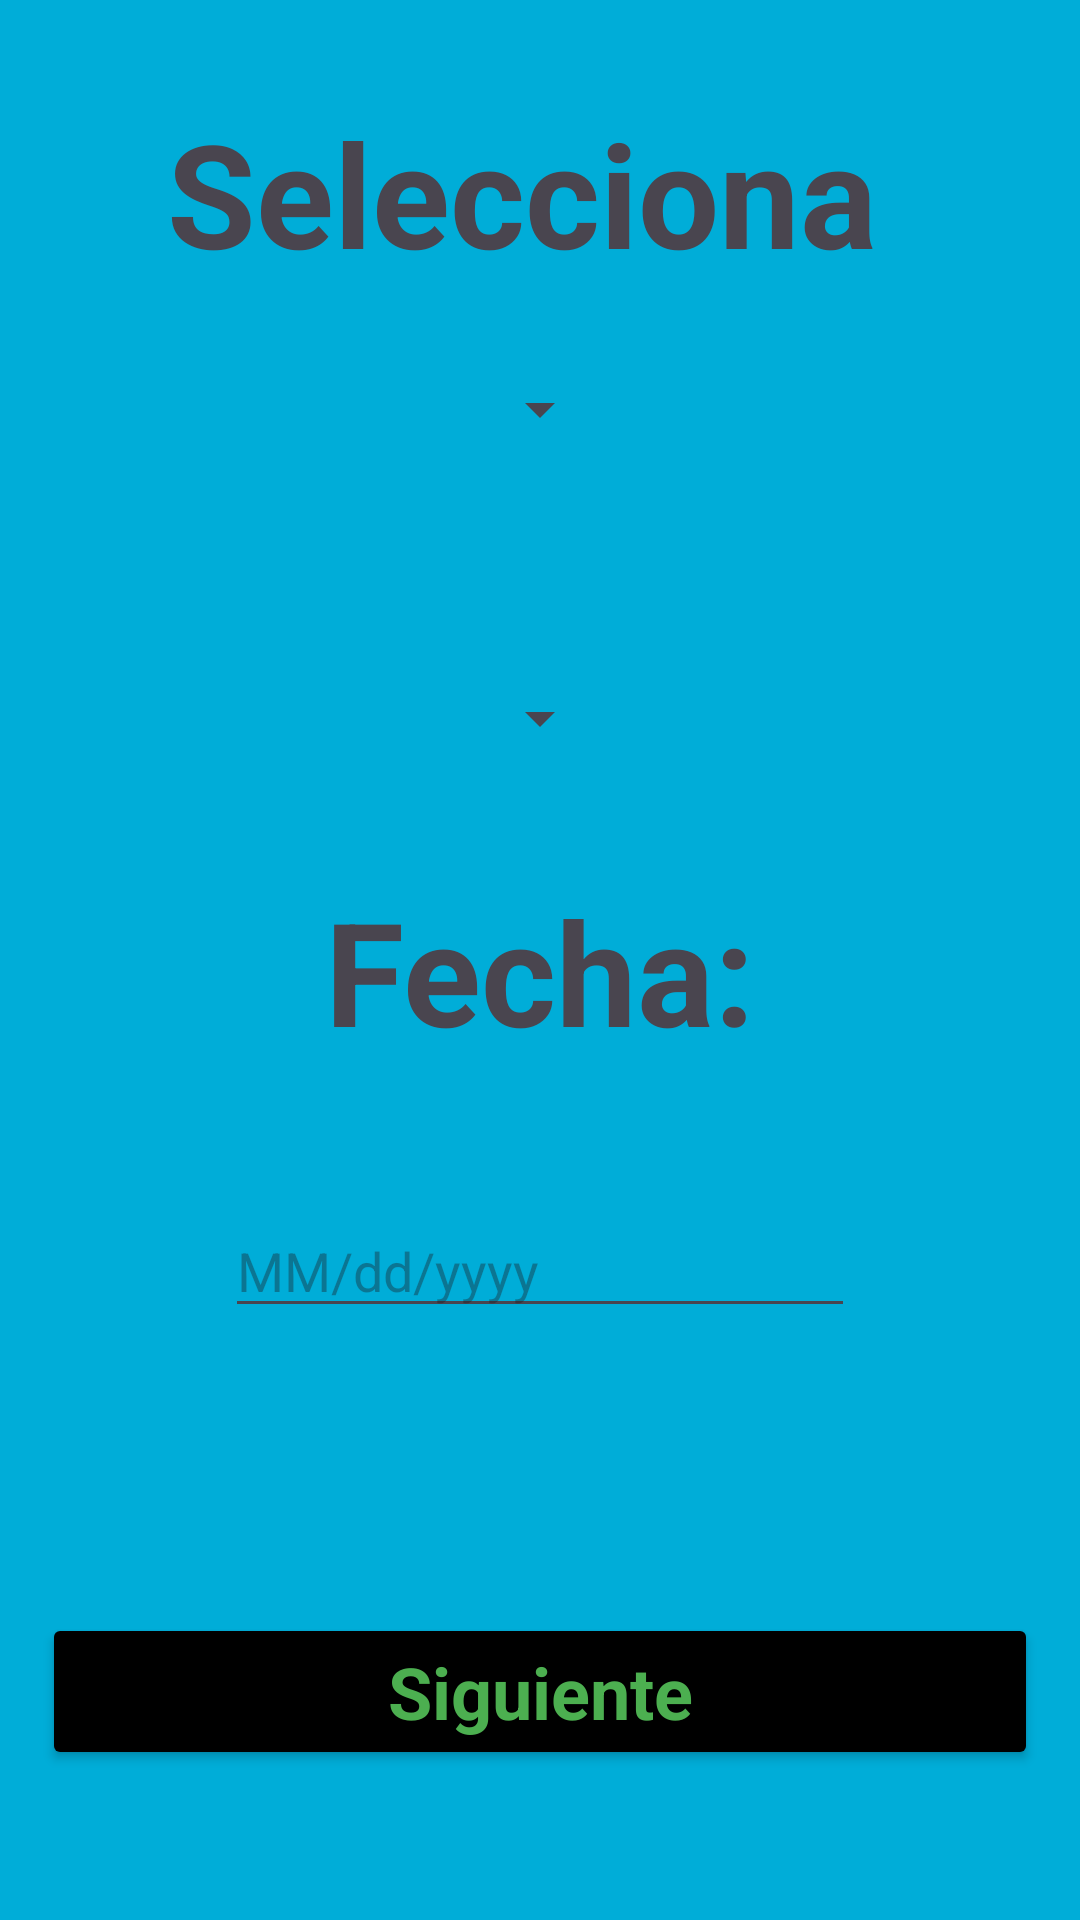

The Android layout XML behind this screen, and the referenced resources:
<!-- AndroidManifest.xml: application theme Theme.Utilidades -->
<!-- res/layout/fragment_secondfragment.xml -->
<?xml version="1.0" encoding="utf-8"?>
<androidx.constraintlayout.widget.ConstraintLayout xmlns:android="http://schemas.android.com/apk/res/android"
    xmlns:tools="http://schemas.android.com/tools"
    android:layout_width="match_parent"
    android:layout_height="match_parent"
    xmlns:app="http://schemas.android.com/apk/res-auto"
    android:background="@color/skyblue"
    tools:context=".SecondFragment">


    <TextView
        android:id="@+id/textView"
        android:layout_width="wrap_content"
        android:layout_height="wrap_content"
        android:text="Selecciona "
        android:textSize="48sp"
        android:textStyle="bold"
        android:layout_marginTop="32dp"
        app:layout_constraintEnd_toEndOf="parent"
        app:layout_constraintStart_toStartOf="parent"
        app:layout_constraintTop_toTopOf="parent"

        />



    <Button
        android:id="@+id/to_third"
        android:layout_width="match_parent"
        android:layout_height="wrap_content"
        android:text="Siguiente"
        android:textStyle="bold"
        android:textSize="24sp"
        android:layout_marginHorizontal="14dp"
        android:layout_marginBottom="50dp"
        app:layout_constraintStart_toStartOf="parent"
        app:layout_constraintEnd_toEndOf="parent"
        app:layout_constraintBottom_toBottomOf="parent"
        style="@style/buttons"/>

    <Spinner
        android:id="@+id/spinner"
        android:layout_width="wrap_content"
        android:layout_height="48dp"
        android:layout_marginTop="16dp"
        app:layout_constraintStart_toStartOf="parent"
        app:layout_constraintTop_toBottomOf="@id/textView"
        app:layout_constraintEnd_toEndOf="parent"/>

    <Spinner
        android:id="@+id/spinner2"
        android:layout_width="wrap_content"
        android:layout_height="wrap_content"
        android:layout_marginTop="67dp"
        app:layout_constraintStart_toStartOf="parent"
        app:layout_constraintTop_toBottomOf="@id/spinner"
        app:layout_constraintEnd_toEndOf="parent"/>

    <EditText
        android:id="@+id/editText"
        android:layout_width="wrap_content"
        android:layout_height="wrap_content"
        android:ems="10"
        android:hint="MM/dd/yyyy"
        android:layout_marginTop="150dp"
        android:inputType="date"
        app:layout_constraintEnd_toEndOf="parent"
        app:layout_constraintStart_toStartOf="parent"
        app:layout_constraintTop_toBottomOf="@id/spinner2"/>

    <TextView
        android:id="@+id/textView2"
        android:layout_width="wrap_content"
        android:layout_height="wrap_content"
        android:text="Fecha:"
        android:textSize="48sp"
        android:textStyle="bold"
        android:layout_marginTop="40dp"
        app:layout_constraintEnd_toEndOf="parent"
        app:layout_constraintStart_toStartOf="parent"
        app:layout_constraintTop_toBottomOf="@id/spinner2"

        />


</androidx.constraintlayout.widget.ConstraintLayout>
<!-- resources referenced by this layout -->
<resources>
  <color name="skyblue">#00ADD8</color>
  <style name="buttons" parent="Theme.Utilidades">
          <item name="android:textColor">@color/green</item>
          <item name="backgroundTint">@color/black</item>
          <item name="android:textSize">18sp</item>
      </style>
  <style name="Theme.Utilidades" parent="Base.Theme.Utilidades" />
  <color name="green">#4CAF50</color>
  <color name="black">#FF000000</color>
  <style name="Base.Theme.Utilidades" parent="Theme.Material3.DayNight.NoActionBar">
  
          <item name="colorPrimary">@color/white</item>
      </style>
  <color name="white">#FFFFFFFF</color>
</resources>
